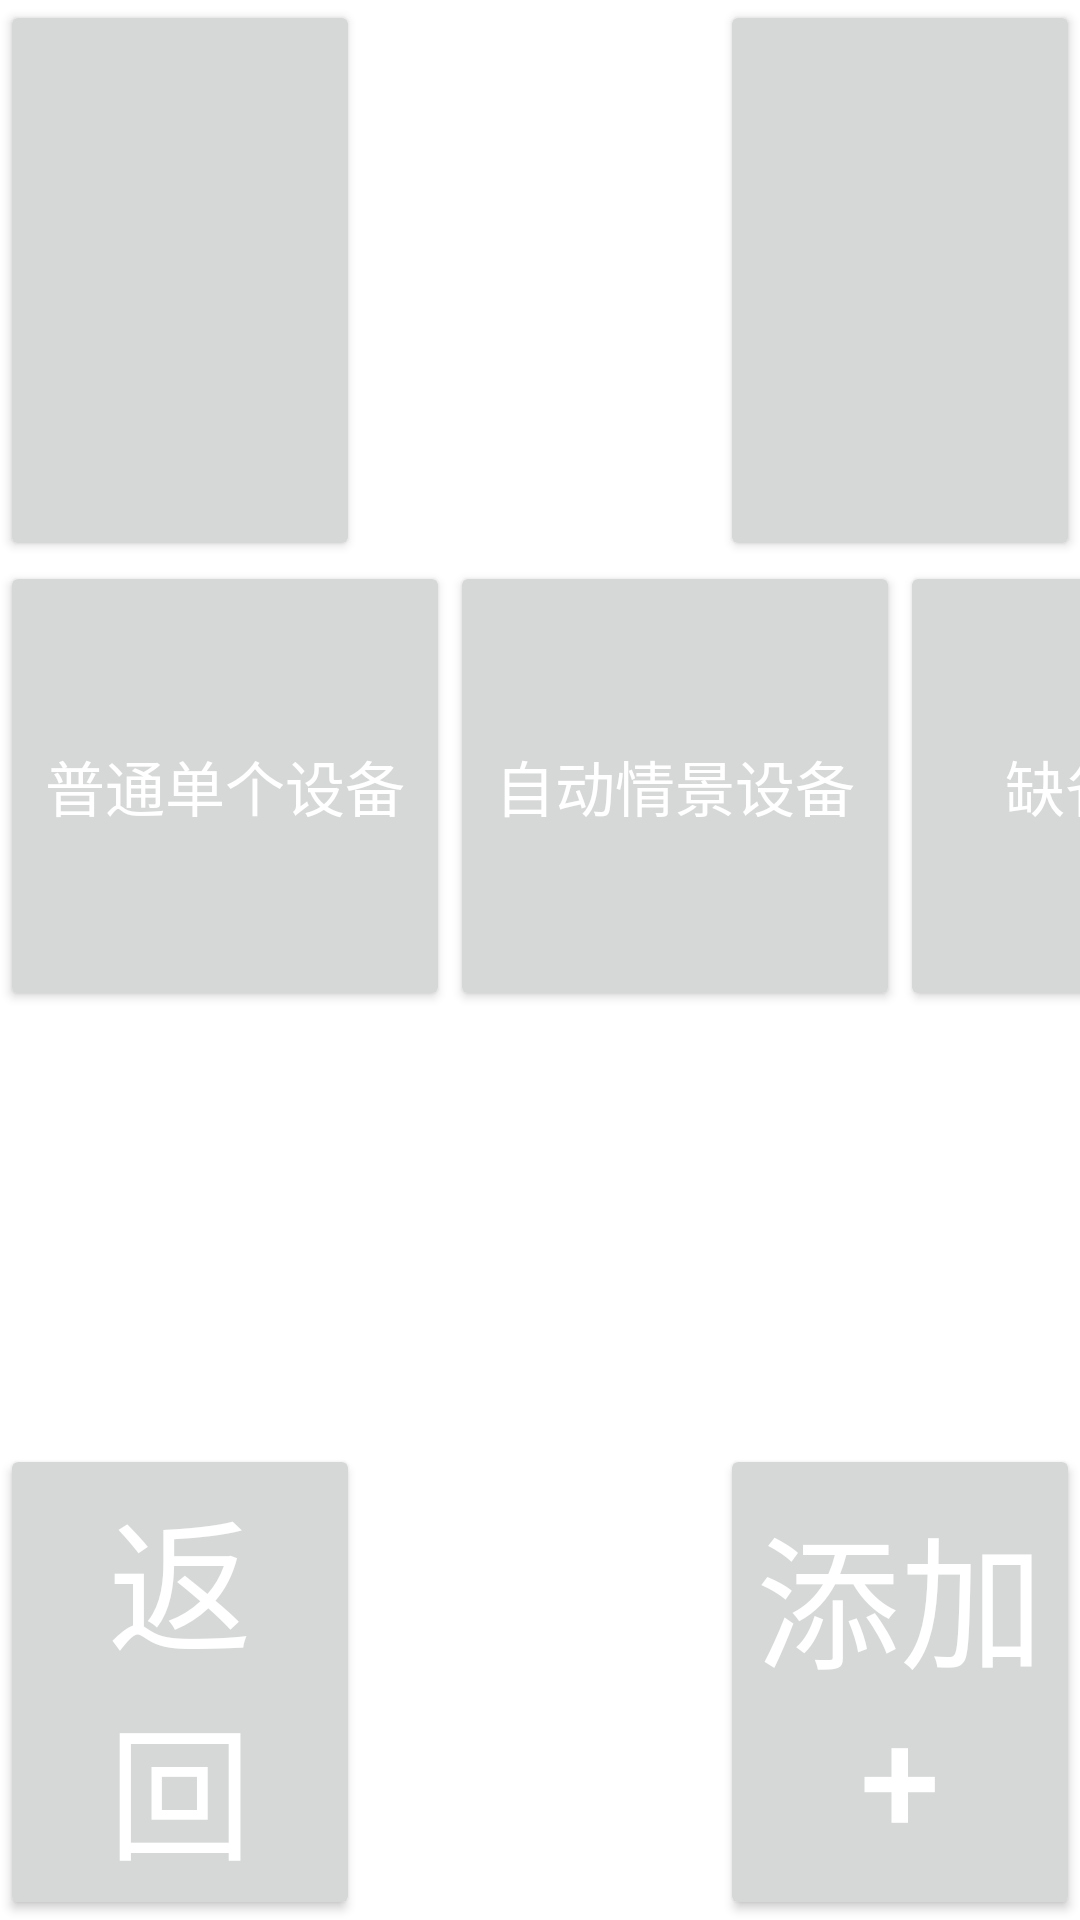

Layout XML and referenced resources for this Android screen:
<!-- AndroidManifest.xml: fallback theme Theme.MaterialComponents.DayNight.NoActionBar -->
<!-- res/layout/activity_add_new.xml -->
<?xml version="1.0" encoding="utf-8"?>
<LinearLayout xmlns:android="http://schemas.android.com/apk/res/android"
    android:layout_width="fill_parent"
    android:layout_height="fill_parent"
    android:orientation="vertical" >

    

    <LinearLayout
        android:layout_width="fill_parent"
        android:layout_height="wrap_content"
        android:orientation="horizontal" >

        <Button
            style="@style/main_style"
            android:focusable="false"
            android:text="@string/main_null" />

        <TextView
            android:id="@+id/main_tv_time"
            style="@style/main_style"
            android:text="@string/main_tv_time" />

        <Button
            style="@style/main_style"
            android:focusable="false"
            android:text="@string/main_null" />
    </LinearLayout>

    

    <LinearLayout
        android:layout_width="fill_parent"
        android:layout_height="fill_parent"
        android:layout_weight="1"
        android:orientation="horizontal" >

        <Button
            android:id="@+id/add_btn_general"
            style="@style/add_classify_style"
            android:text="@string/add_classify_general" />

        <Button
            android:id="@+id/add_btn_auto"
            style="@style/add_classify_style"
            android:text="@string/add_classify_auto" />

        <Button
            android:id="@+id/add_btn_default"
            style="@style/add_classify_style"
            android:text="@string/add_classify_default" />
    </LinearLayout>
    

    <LinearLayout
        android:layout_width="fill_parent"
        android:layout_height="wrap_content"
        android:orientation="horizontal" >

        <Button
            android:id="@+id/scene_btn_eleclass"
            style="@style/main_style"
            android:text="@string/main_btn_back" />

        <TextView
            android:id="@+id/main_tv_message"
            style="@style/main_style"
            android:text="@string/main_tv_message" />

        <Button
            android:id="@+id/scene_btn_add"
            style="@style/main_style"
            android:text="@string/main_btn_add" />
    </LinearLayout>

</LinearLayout>
<!-- resources referenced by this layout -->
<resources>
  <string name="add_classify_auto">自动情景设备</string>
  <string name="add_classify_default">缺省按钮</string>
  <string name="add_classify_general">普通单个设备</string>
  <string name="main_btn_add">添加+</string>
  <string name="main_btn_back">返  回</string>
  <string name="main_null">" "</string>
  <string name="main_tv_message">消息提示</string>
  <string name="main_tv_time">2012/9/6 23:23</string>
  <style name="add_classify_style">
          <item name="android:layout_width">150dp</item>
          <item name="android:layout_height">150dp</item>
          <item name="android:textColor">#FFFFFF</item>
          <item name="android:textSize">20sp</item>
      </style>
  <style name="main_style">
          <item name="android:layout_width">fill_parent</item>
          <item name="android:layout_height">fill_parent</item>
          <item name="android:layout_weight">1</item>
          <item name="android:gravity">center</item>
          <item name="android:textSize">48sp</item>
          <item name="android:textColor">#FFF</item>
      </style>
</resources>
